Run: headless pygame with SDL's dummy video driver; simulated clock (each Clock.tick advances the game by its frame time, no real sleeping); random seed 0; keys injected as events and as key.get_pressed() state; mouse plan: one left click at the window centre at the start of phase 2, then a move to the lower-right quarter at the start of phase 3.
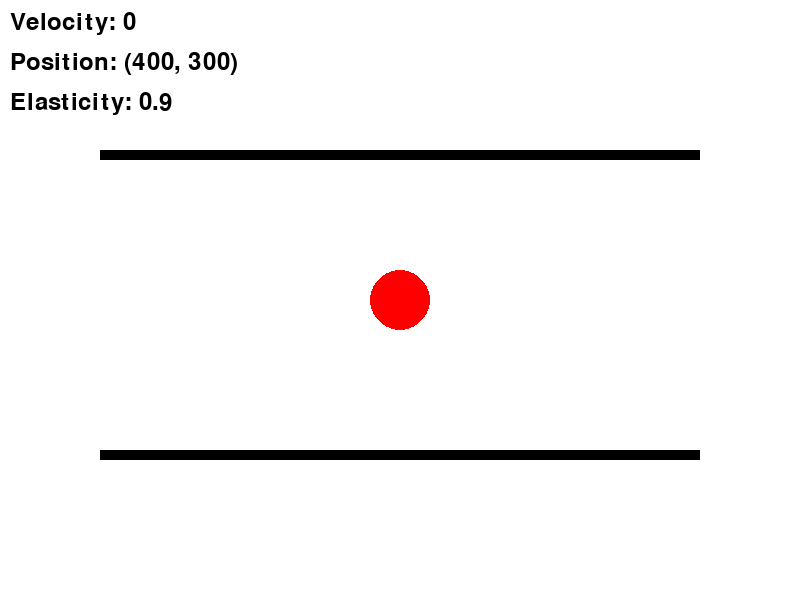
Frame 1 of 4 · flips 1–60 · no input
Frame 2 of 4 · flips 61–180 · clicked the window centre · tapped SPACE, RETURN · held RIGHT (→), D · screen unchanged from frame 1, image omitted
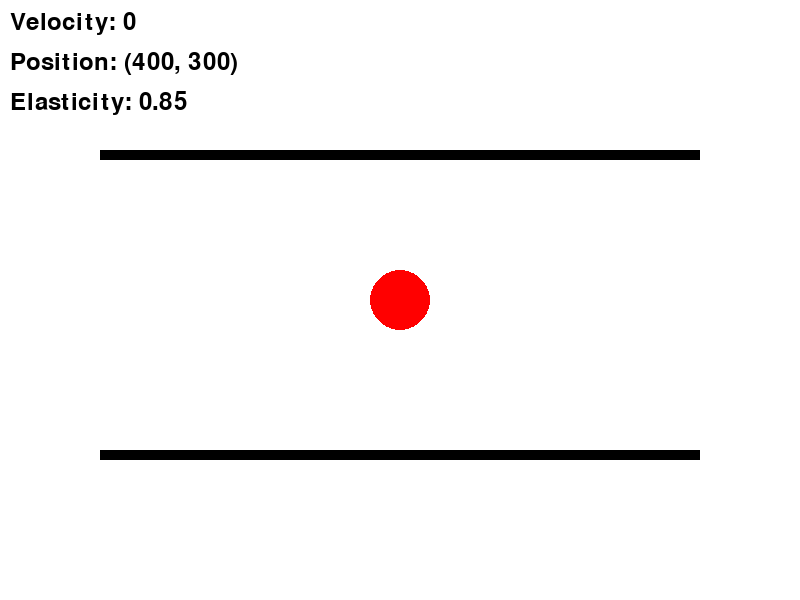
Frame 3 of 4 · flips 181–300 · moved the mouse to the lower-right quarter · held DOWN (↓), S
Frame 4 of 4 · flips 301–420 · held LEFT (←), A, UP (↑), W · screen same as frame 1, image omitted

The pygame program that drew these frames:

import pygame
import math
import random

pygame.init()

screen_width, screen_height = 800, 600
window = pygame.display.set_mode((screen_width, screen_height))
pygame.display.set_caption('Ball Physics Simulator')

white = (255, 255, 255)
red = (255, 0, 0)
black = (0, 0, 0)
colors = [(255, 0, 0), (0, 255, 0), (0, 0, 255), (255, 255, 0)]
font = pygame.font.SysFont(None, 36)

class Ball:
    def __init__(self, start_x, start_y, rad, col, elasticity):
        self.x = start_x
        self.y = start_y
        self.radius = rad
        self.color = col
        self.vel_x = 0
        self.vel_y = 0
        self.is_dragging = False
        self.elasticity = elasticity
        self.friction = 0.99

    def draw(self, surface):
        pygame.draw.circle(surface, self.color, (int(self.x), int(self.y)), self.radius)
        velocity_text = font.render(f"Velocity: {int(math.hypot(self.vel_x, self.vel_y))}", True, black)
        position_text = font.render(f"Position: ({int(self.x)}, {int(self.y)})", True, black)
        elasticity_text = font.render(f"Elasticity: {round(self.elasticity, 2)}", True, black)
        surface.blit(velocity_text, (10, 10))
        surface.blit(position_text, (10, 50))
        surface.blit(elasticity_text, (10, 90))

    def update(self, walls):
        if self.is_dragging:
            mouse_x, mouse_y = pygame.mouse.get_pos()
            self.x, self.y = mouse_x, mouse_y
            self.radius = 40
        else:
            self.vel_x *= self.friction
            self.vel_y *= self.friction
            self.x += self.vel_x
            self.y += self.vel_y
            self.radius = 30

            if self.x - self.radius < 0:
                self.x = self.radius
                self.vel_x *= -self.elasticity
                self.change_color()
            elif self.x + self.radius > screen_width:
                self.x = screen_width - self.radius
                self.vel_x *= -self.elasticity
                self.change_color()
            if self.y - self.radius < 0:
                self.y = self.radius
                self.vel_y *= -self.elasticity
                self.change_color()
            elif self.y + self.radius > screen_height:
                self.y = screen_height - self.radius
                self.vel_y *= -self.elasticity
                self.change_color()

            for wall in walls:
                if wall.collide(self.x, self.y, self.radius):
                    if wall.horizontal:
                        if abs(self.y - wall.y) <= self.radius:
                            self.vel_y *= -self.elasticity
                            self.change_color()
                    else:
                        if abs(self.x - wall.x) <= self.radius:
                            self.vel_x *= -self.elasticity
                            self.change_color()

    def handle_event(self, event):
        if event.type == pygame.MOUSEBUTTONDOWN:
            distance = math.hypot(self.x - pygame.mouse.get_pos()[0], self.y - pygame.mouse.get_pos()[1])
            if distance <= self.radius:
                self.is_dragging = True
                self.vel_x = (self.x - pygame.mouse.get_pos()[0]) * 0.1
                self.vel_y = (self.y - pygame.mouse.get_pos()[1]) * 0.1
        elif event.type == pygame.MOUSEBUTTONUP:
            self.is_dragging = False
        elif event.type == pygame.KEYDOWN:
            if event.key == pygame.K_UP:
                self.elasticity = min(1.0, self.elasticity + 0.05)
            elif event.key == pygame.K_DOWN:
                self.elasticity = max(0.0, self.elasticity - 0.05)

    def change_color(self):
        self.color = random.choice(colors)

class Wall:
    def __init__(self, x, y, length, horizontal):
        self.x = x
        self.y = y
        self.length = length
        self.horizontal = horizontal

    def draw(self, surface):
        if self.horizontal:
            pygame.draw.rect(surface, black, (self.x, self.y, self.length, 10))
        else:
            pygame.draw.rect(surface, black, (self.x, self.y, 10, self.length))

    def collide(self, bx, by, br):
        if self.horizontal:
            return (self.x <= bx <= self.x + self.length) and (self.y - br <= by <= self.y)
        else:
            return (self.x - br <= bx <= self.x) and (self.y <= by <= self.y + self.length)

ball = Ball(screen_width // 2, screen_height // 2, 30, red, 0.9)
walls = [
    Wall(100, 150, 600, True),
    Wall(100, 450, 600, True),
    Wall(100, 150, 10, False),
    Wall(690, 150, 10, False)
]

running = True
while running:
    for event in pygame.event.get():
        if event.type == pygame.QUIT:
            running = False
        ball.handle_event(event)

    ball.update(walls)

    window.fill(white)
    ball.draw(window)
    for wall in walls:
        wall.draw(window)
    pygame.display.flip()

pygame.quit()
    
